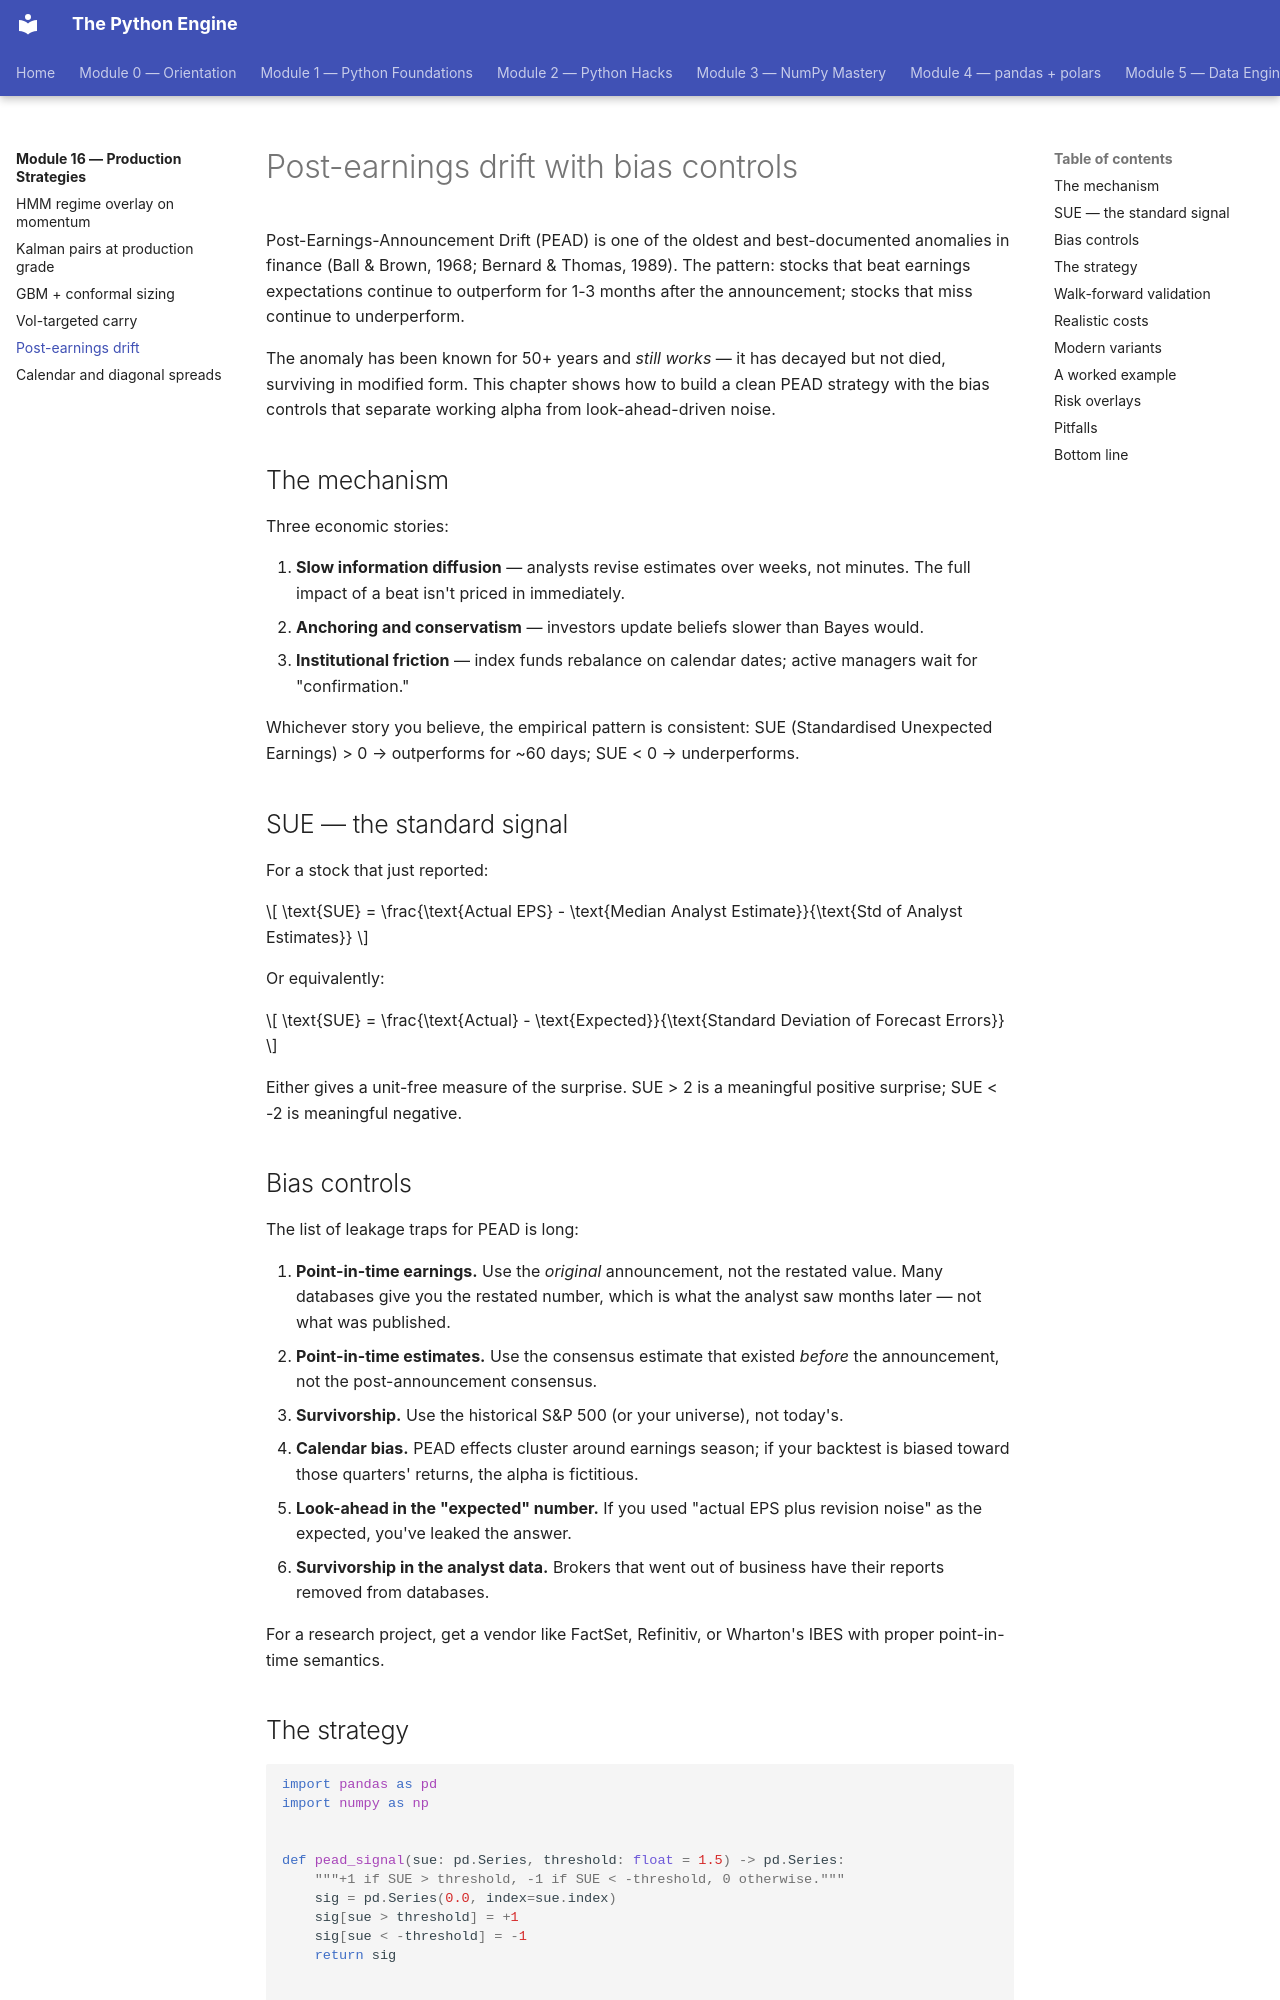

repository: billyribeiro-ux/python-engine · page: 16-production-strategies/05-pead/index.html · generator: mkdocs

# Post-earnings drift with bias controls

Post-Earnings-Announcement Drift (PEAD) is one of the oldest and best-documented anomalies in finance (Ball & Brown, 1968; Bernard & Thomas, 1989). The pattern: stocks that beat earnings expectations continue to outperform for 1-3 months after the announcement; stocks that miss continue to underperform.

The anomaly has been known for 50+ years and *still works* — it has decayed but not died, surviving in modified form. This chapter shows how to build a clean PEAD strategy with the bias controls that separate working alpha from look-ahead-driven noise.

## The mechanism

Three economic stories:

1. **Slow information diffusion** — analysts revise estimates over weeks, not minutes. The full impact of a beat isn't priced in immediately.
2. **Anchoring and conservatism** — investors update beliefs slower than Bayes would.
3. **Institutional friction** — index funds rebalance on calendar dates; active managers wait for "confirmation."

Whichever story you believe, the empirical pattern is consistent: SUE (Standardised Unexpected Earnings) > 0 → outperforms for ~60 days; SUE < 0 → underperforms.

## SUE — the standard signal

For a stock that just reported:

$$
\text{SUE} = \frac{\text{Actual EPS} - \text{Median Analyst Estimate}}{\text{Std of Analyst Estimates}}
$$

Or equivalently:

$$
\text{SUE} = \frac{\text{Actual} - \text{Expected}}{\text{Standard Deviation of Forecast Errors}}
$$

Either gives a unit-free measure of the surprise. SUE > 2 is a meaningful positive surprise; SUE < -2 is meaningful negative.

## Bias controls

The list of leakage traps for PEAD is long:

1. **Point-in-time earnings.** Use the *original* announcement, not the restated value. Many databases give you the restated number, which is what the analyst saw months later — not what was published.
2. **Point-in-time estimates.** Use the consensus estimate that existed *before* the announcement, not the post-announcement consensus.
3. **Survivorship.** Use the historical S&P 500 (or your universe), not today's.
4. **Calendar bias.** PEAD effects cluster around earnings season; if your backtest is biased toward those quarters' returns, the alpha is fictitious.
5. **Look-ahead in the "expected" number.** If you used "actual EPS plus revision noise" as the expected, you've leaked the answer.
6. **Survivorship in the analyst data.** Brokers that went out of business have their reports removed from databases.

For a research project, get a vendor like FactSet, Refinitiv, or Wharton's IBES with proper point-in-time semantics.
